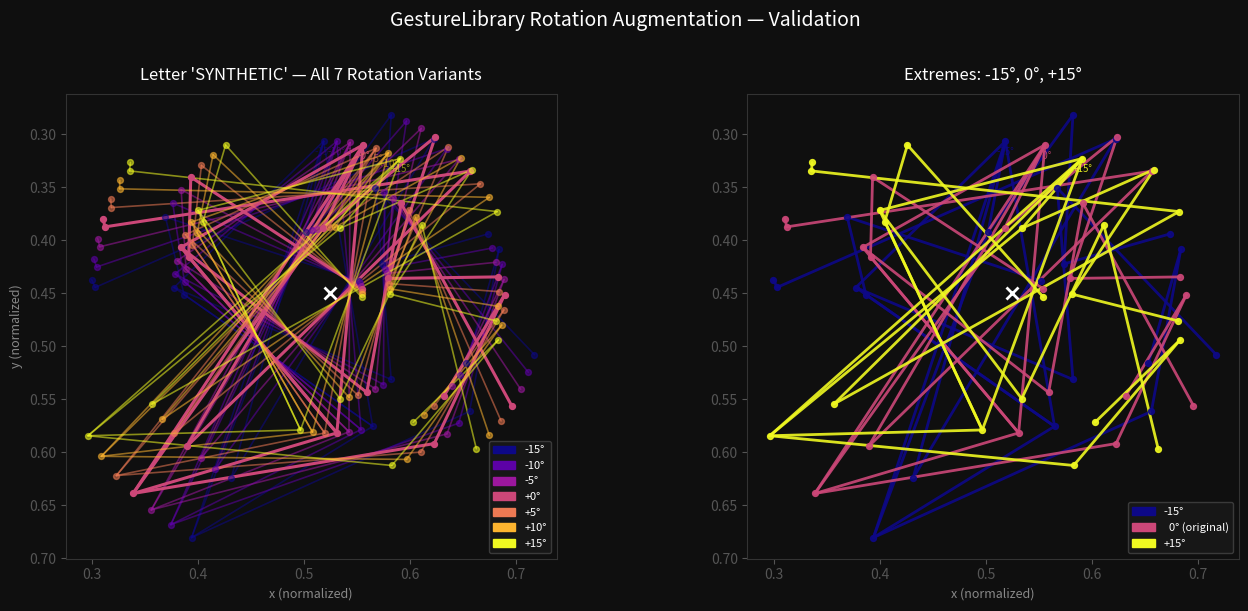

Recreate this plot in Python.
"""
test_rotations.py

Tests and visualizes the rotation augmentation logic used in GestureLibrary.java.
Validates correctness of landmark rotation and shows a visual overlay of all variants.

Usage:
    python3 test_rotations.py

Requirements:
    pip install matplotlib numpy
    - A reference JSON file at scripts/reference_data/A.json (or any letter)
"""

import json
import math
import os
import sys
import numpy as np
import matplotlib.pyplot as plt
import matplotlib.patches as mpatches

# ── Config ─────────────────────────────────────────────────────────────────────
REFERENCE_DIR   = "scripts/reference_data"
ROTATION_ANGLES = [-15, -10, -5, 0, 5, 10, 15]   # mirrors GestureLibrary.java
TOLERANCE       = 1e-9                             # float comparison tolerance

# MediaPipe hand connections (index pairs) for drawing skeleton
HAND_CONNECTIONS = [
  (0,1),(1,2),(2,3),(3,4),          # thumb
  (0,5),(5,6),(6,7),(7,8),          # index
  (0,9),(9,10),(10,11),(11,12),     # middle
  (0,13),(13,14),(14,15),(15,16),   # ring
  (0,17),(17,18),(18,19),(19,20),   # pinky
  (5,9),(9,13),(13,17),             # palm
]


# ── Rotation logic (mirrors GestureLibrary.java exactly) ───────────────────────
def compute_centroid(landmarks):
  cx = sum(lm["x"] for lm in landmarks) / len(landmarks)
  cy = sum(lm["y"] for lm in landmarks) / len(landmarks)
  return cx, cy


def rotate_landmarks(landmarks, angle_deg):
  """Rotate landmarks around their centroid in the x/y plane. z is unchanged."""
  angle_rad = math.radians(angle_deg)
  cos_a, sin_a = math.cos(angle_rad), math.sin(angle_rad)
  cx, cy = compute_centroid(landmarks)

  rotated = []
  for lm in landmarks:
    dx, dy = lm["x"] - cx, lm["y"] - cy
    rotated.append({
      "x": cx + dx * cos_a - dy * sin_a,
      "y": cy + dx * sin_a + dy * cos_a,
      "z": lm["z"],
    })
  return rotated


def generate_variants(landmarks):
  return {angle: rotate_landmarks(landmarks, angle) for angle in ROTATION_ANGLES}


# ── Mathematical invariant tests ───────────────────────────────────────────────
def test_centroid_preserved(landmarks):
  """Centroid must not move after rotation."""
  cx0, cy0 = compute_centroid(landmarks)
  for angle in ROTATION_ANGLES:
    rotated = rotate_landmarks(landmarks, angle)
    cx1, cy1 = compute_centroid(rotated)
    assert abs(cx1 - cx0) < TOLERANCE, f"Centroid x shifted at {angle}°"
    assert abs(cy1 - cy0) < TOLERANCE, f"Centroid y shifted at {angle}°"
  print("  PASS  centroid preserved across all rotation angles")


def test_z_unchanged(landmarks):
  """Z coordinate must be identical after rotation."""
  for angle in ROTATION_ANGLES:
    rotated = rotate_landmarks(landmarks, angle)
    for orig, rot in zip(landmarks, rotated):
      assert abs(rot["z"] - orig["z"]) < TOLERANCE, \
        f"Z changed at {angle}°: {orig['z']} -> {rot['z']}"
  print("  PASS  z coordinates unchanged")


def test_distances_preserved(landmarks):
  """Euclidean distances between landmark pairs must be preserved after rotation."""
  def dist(a, b):
    return math.sqrt((a["x"]-b["x"])**2 + (a["y"]-b["y"])**2)

  for angle in ROTATION_ANGLES:
    rotated = rotate_landmarks(landmarks, angle)
    for i in range(len(landmarks)):
      for j in range(i + 1, len(landmarks)):
        d_orig = dist(landmarks[i], landmarks[j])
        d_rot  = dist(rotated[i],   rotated[j])
        assert abs(d_orig - d_rot) < TOLERANCE, \
          f"Distance changed between landmarks {i}-{j} at {angle}°"
  print("  PASS  pairwise distances preserved (rotation is isometric)")


def test_round_trip(landmarks):
  """Rotating +N then -N degrees must return to the original position."""
  for angle in ROTATION_ANGLES:
    forward  = rotate_landmarks(landmarks, angle)
    roundtrip = rotate_landmarks(forward, -angle)
    for orig, rt in zip(landmarks, roundtrip):
      assert abs(rt["x"] - orig["x"]) < TOLERANCE, \
        f"Round-trip x failed at {angle}°"
      assert abs(rt["y"] - orig["y"]) < TOLERANCE, \
        f"Round-trip y failed at {angle}°"
  print("  PASS  round-trip (+angle then -angle) returns to original")


def test_zero_rotation_identity(landmarks):
  """Rotating by 0 degrees must return landmarks identical to the original."""
  rotated = rotate_landmarks(landmarks, 0)
  for orig, rot in zip(landmarks, rotated):
    assert abs(rot["x"] - orig["x"]) < TOLERANCE
    assert abs(rot["y"] - orig["y"]) < TOLERANCE
    assert abs(rot["z"] - orig["z"]) < TOLERANCE
  print("  PASS  0-degree rotation is identity")


def test_landmark_count(landmarks):
  """Every variant must have exactly 21 landmarks."""
  for angle in ROTATION_ANGLES:
    rotated = rotate_landmarks(landmarks, angle)
    assert len(rotated) == 21, \
      f"Expected 21 landmarks at {angle}°, got {len(rotated)}"
  print("  PASS  landmark count is 21 for every variant")


# ── Visualization ──────────────────────────────────────────────────────────────
def draw_hand(ax, landmarks, color, alpha=1.0, lw=1.5, label=None):
  xs = [lm["x"] for lm in landmarks]
  ys = [lm["y"] for lm in landmarks]

  # Connections
  for a, b in HAND_CONNECTIONS:
    ax.plot([xs[a], xs[b]], [ys[a], ys[b]], color=color, alpha=alpha,
            linewidth=lw, solid_capstyle="round")

  # Landmarks
  ax.scatter(xs, ys, color=color, s=18, alpha=alpha, zorder=3)

  # Label on wrist (landmark 0)
  if label:
    ax.text(xs[0], ys[0] + 0.015, label, fontsize=7,
            color=color, ha="center", va="bottom", alpha=alpha)


def visualize_variants(letter, landmarks, variants):
  fig, axes = plt.subplots(1, 2, figsize=(14, 6))
  fig.patch.set_facecolor("#0f0f0f")
  for ax in axes:
    ax.set_facecolor("#0f0f0f")
    ax.tick_params(colors="#555")
    for spine in ax.spines.values():
      spine.set_edgecolor("#333")

  cmap   = plt.cm.plasma
  colors = [cmap(i / (len(ROTATION_ANGLES) - 1)) for i in range(len(ROTATION_ANGLES))]

  # --- Left: overlay of all variants ---
  ax = axes[0]
  for i, angle in enumerate(ROTATION_ANGLES):
    alpha = 0.55 if angle != 0 else 1.0
    lw    = 1.2  if angle != 0 else 2.2
    draw_hand(ax, variants[angle], colors[i], alpha=alpha, lw=lw,
              label=f"{angle:+d}°")

  cx, cy = compute_centroid(landmarks)
  ax.plot(cx, cy, "x", color="white", markersize=8, markeredgewidth=2, zorder=5)
  ax.set_title(f"Letter '{letter}' — All {len(ROTATION_ANGLES)} Rotation Variants",
               color="white", fontsize=12, pad=10)
  ax.set_aspect("equal")
  ax.invert_yaxis()
  ax.set_xlabel("x (normalized)", color="#888", fontsize=9)
  ax.set_ylabel("y (normalized)", color="#888", fontsize=9)

  patches = [mpatches.Patch(color=colors[i], label=f"{a:+d}°")
             for i, a in enumerate(ROTATION_ANGLES)]
  ax.legend(handles=patches, loc="lower right", fontsize=8,
            facecolor="#1a1a1a", edgecolor="#444", labelcolor="white")

  # --- Right: side-by-side extreme angles ---
  ax2 = axes[1]
  draw_hand(ax2, variants[-15], colors[0],  alpha=0.9, lw=2.0, label="-15°")
  draw_hand(ax2, variants[0],   colors[3],  alpha=0.9, lw=2.0, label="  0°")
  draw_hand(ax2, variants[15],  colors[-1], alpha=0.9, lw=2.0, label="+15°")
  ax2.plot(cx, cy, "x", color="white", markersize=8, markeredgewidth=2, zorder=5)
  ax2.set_title("Extremes: -15°, 0°, +15°", color="white", fontsize=12, pad=10)
  ax2.set_aspect("equal")
  ax2.invert_yaxis()
  ax2.set_xlabel("x (normalized)", color="#888", fontsize=9)

  patches2 = [
    mpatches.Patch(color=colors[0],  label="-15°"),
    mpatches.Patch(color=colors[3],  label="  0° (original)"),
    mpatches.Patch(color=colors[-1], label="+15°"),
  ]
  ax2.legend(handles=patches2, loc="lower right", fontsize=8,
             facecolor="#1a1a1a", edgecolor="#444", labelcolor="white")

  plt.suptitle("GestureLibrary Rotation Augmentation — Validation",
               color="white", fontsize=14, y=1.01)
  plt.tight_layout()

  out_path = f"rotation_test_{letter}.png"
  plt.savefig(out_path, dpi=150, bbox_inches="tight", facecolor=fig.get_facecolor())
  print(f"\n  Visualization saved -> {out_path}")
  plt.show()


# ── Main ───────────────────────────────────────────────────────────────────────
def load_reference(letter):
  path = os.path.join(REFERENCE_DIR, f"{letter}.json")
  if not os.path.exists(path):
    return None
  with open(path) as f:
    return json.load(f)["landmarks"]


def main():
  # Pick a letter to test - use first available in reference_data
  test_letter = None
  if os.path.isdir(REFERENCE_DIR):
    for c in "ABCDEFGHIJKLMNOPQRSTUVWXYZ":
      if os.path.exists(os.path.join(REFERENCE_DIR, f"{c}.json")):
        test_letter = c
        break

  if test_letter is None:
    print("No reference data found. Run collect_reference_data.py first.")
    print("Using synthetic test landmarks instead...\n")
    # Synthetic hand-shaped landmarks for testing without real data
    import random
    random.seed(42)
    test_letter = "SYNTHETIC"
    landmarks = [{"x": 0.5 + random.uniform(-0.2, 0.2),
                  "y": 0.5 + random.uniform(-0.2, 0.2),
                  "z": random.uniform(-0.05, 0.05)} for _ in range(21)]
  else:
    landmarks = load_reference(test_letter)
    print(f"Loaded reference data for letter '{test_letter}' "
          f"({len(landmarks)} landmarks)\n")

  # Run tests
  print(f"Running rotation invariant tests for '{test_letter}'...")
  test_landmark_count(landmarks)
  test_zero_rotation_identity(landmarks)
  test_centroid_preserved(landmarks)
  test_z_unchanged(landmarks)
  test_distances_preserved(landmarks)
  test_round_trip(landmarks)
  print(f"\nAll tests passed for '{test_letter}'!\n")

  # Run tests for all available letters
  if os.path.isdir(REFERENCE_DIR):
    all_letters = [c for c in "ABCDEFGHIJKLMNOPQRSTUVWXYZ"
                   if os.path.exists(os.path.join(REFERENCE_DIR, f"{c}.json"))]
    if len(all_letters) > 1:
      print(f"Running tests across all {len(all_letters)} reference letters...")
      for letter in all_letters:
        lms = load_reference(letter)
        test_centroid_preserved(lms)
        test_z_unchanged(lms)
        test_distances_preserved(lms)
        test_round_trip(lms)
        test_landmark_count(lms)
        print(f"  -> '{letter}' OK")
      print(f"\nAll tests passed for all {len(all_letters)} letters!\n")

  # Visualize
  variants = generate_variants(landmarks)
  visualize_variants(test_letter, landmarks, variants)


if __name__ == "__main__":
  main()
